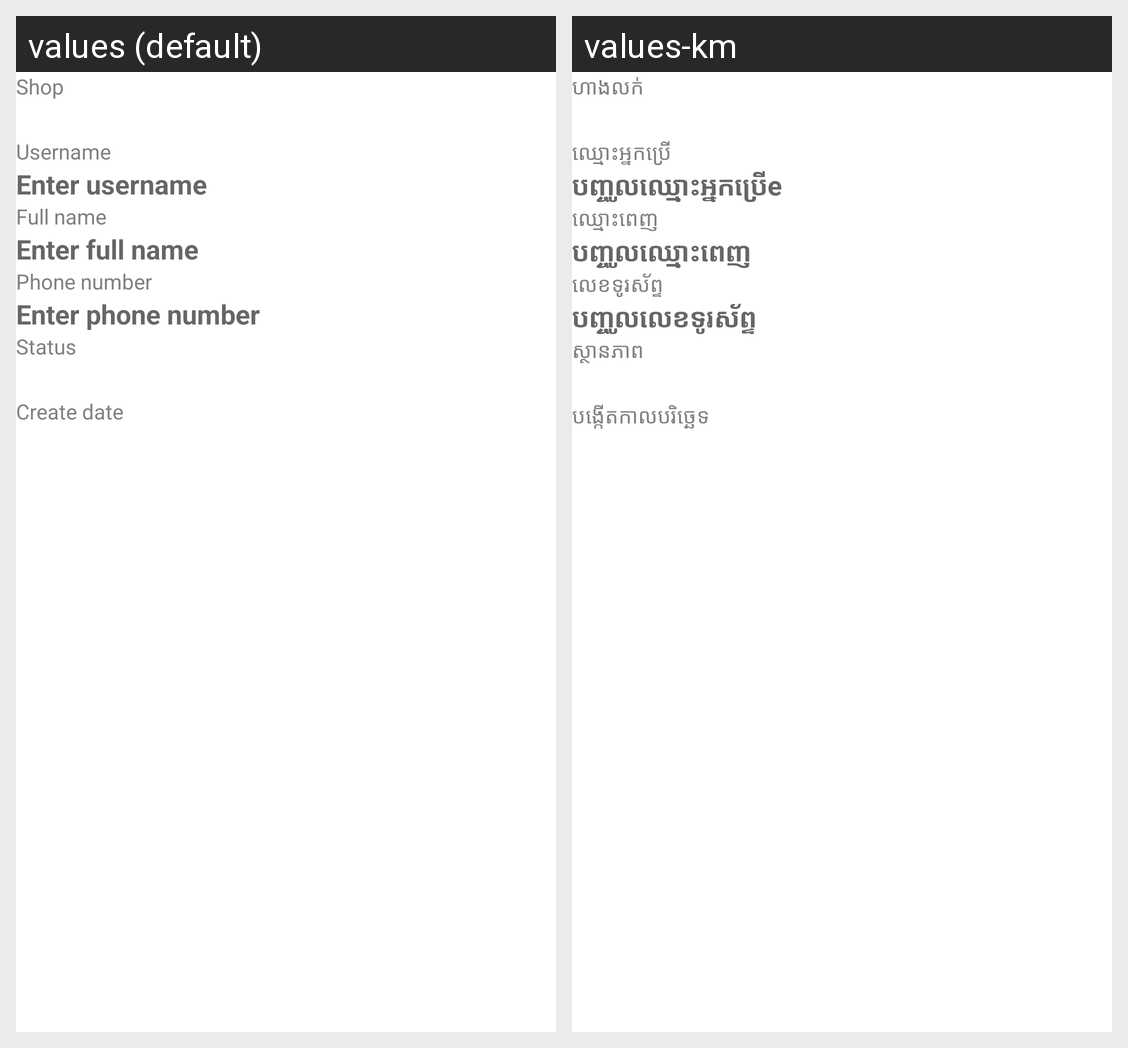

The same Android screen rendered under two of its app's locales, left to right. List the strings drawn on it with the default value and each locale's translation.
Android screen res/layout/fragment_staff_update.xml rendered under 2 locales, left to right: values (default), values-km. Device: Nexus 5 (rendered at 1080×1920; each locale shown at half size, 540×960, under a caption strip naming it); theme AppTheme.
Strings drawn on this screen, with the default value and each locale's value (text and hints the layout hard-codes, and strings that could not be matched under every locale, appear in the picture but are not listed):

shop
  values: Shop
  values-km: ហាងលក់

username
  values: Username
  values-km: ឈ្មោះអ្នកប្រើ

enter_username
  values: Enter username
  values-km: បញ្ចូលឈ្មោះអ្នកប្រើe

full_name
  values: Full name
  values-km: ឈ្មោះ​ពេញ

enter_full_name
  values: Enter full name
  values-km: បញ្ចូលឈ្មោះពេញ

phone_number
  values: Phone number
  values-km: លេខទូរស័ព្ទ

enter_phone_number
  values: Enter phone number
  values-km: បញ្ចូលលេខទូរស័ព្ទ

status
  values: Status
  values-km: ស្ថានភាព

create_date
  values: Create date
  values-km: បង្កើតកាលបរិច្ឆេទ
